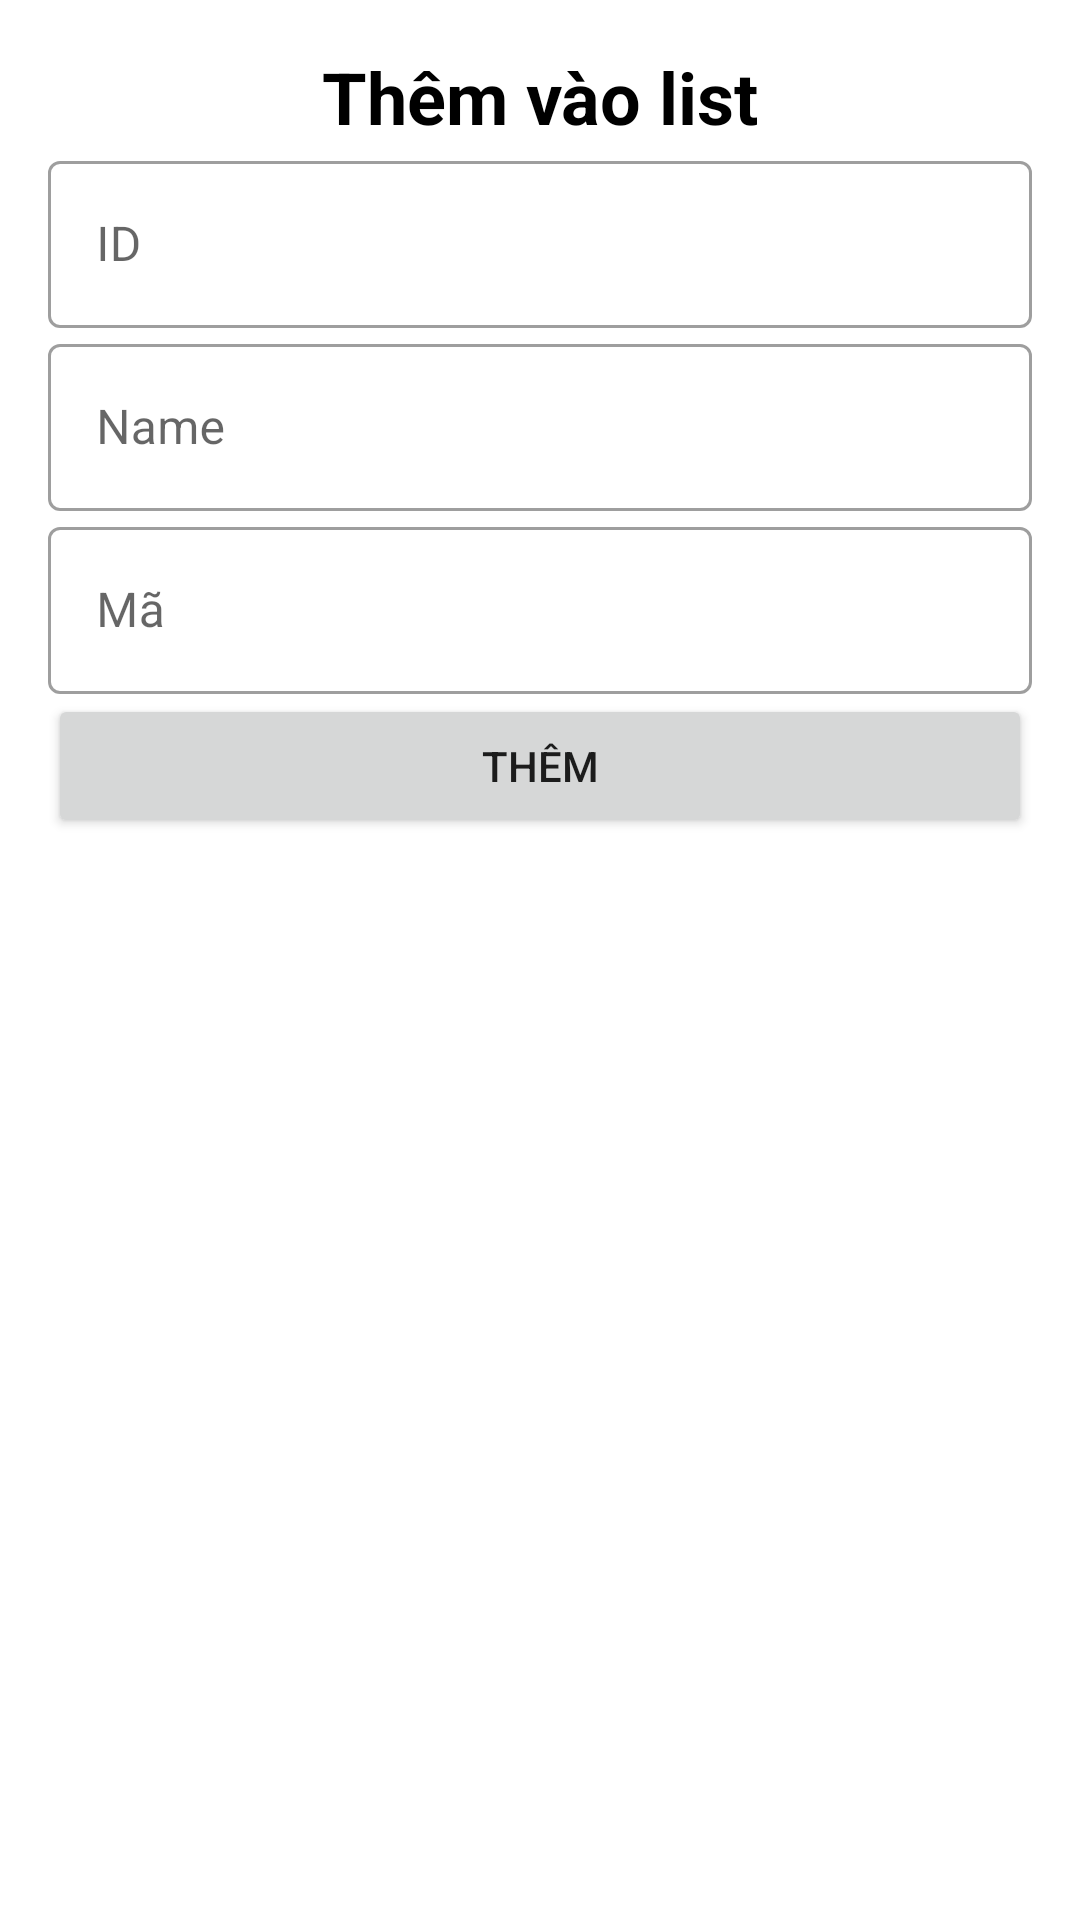

Layout XML and referenced resources for this Android screen:
<!-- AndroidManifest.xml: application theme Theme.De01Lan3 -->
<!-- res/layout/fragment_them.xml -->
<?xml version="1.0" encoding="utf-8"?>
<LinearLayout xmlns:android="http://schemas.android.com/apk/res/android"
    xmlns:tools="http://schemas.android.com/tools"
    android:layout_width="match_parent"
    android:layout_height="match_parent"
    tools:context=".fragment.ThemFragment"
    android:orientation="vertical"
    android:padding="16dp">

    <TextView
        android:id="@+id/textView2"
        android:layout_width="match_parent"
        android:layout_height="wrap_content"
        android:text="Thêm vào list"
        android:textAlignment="center"
        android:textColor="#000000"
        android:textSize="24sp"
        android:textStyle="bold" />

    <com.google.android.material.textfield.TextInputLayout
        android:layout_width="match_parent"
        android:layout_height="wrap_content"
        android:id="@+id/tilID"
        style="@style/Widget.MaterialComponents.TextInputLayout.OutlinedBox">

        <com.google.android.material.textfield.TextInputEditText
            android:layout_width="match_parent"
            android:layout_height="wrap_content"
            android:hint="ID" />
    </com.google.android.material.textfield.TextInputLayout>

    <com.google.android.material.textfield.TextInputLayout
        android:layout_width="match_parent"
        android:layout_height="wrap_content"
        style="@style/Widget.MaterialComponents.TextInputLayout.OutlinedBox"
        android:id="@+id/tilName">

        <com.google.android.material.textfield.TextInputEditText
            android:layout_width="match_parent"
            android:layout_height="wrap_content"
            android:hint="Name" />
    </com.google.android.material.textfield.TextInputLayout>

    <com.google.android.material.textfield.TextInputLayout
        android:layout_width="match_parent"
        android:layout_height="wrap_content"

        style="@style/Widget.MaterialComponents.TextInputLayout.OutlinedBox"
        android:id="@+id/tilMa">

        <com.google.android.material.textfield.TextInputEditText
            android:layout_width="match_parent"
            android:layout_height="wrap_content"
            android:hint="Mã" />
    </com.google.android.material.textfield.TextInputLayout>

    <Button
        android:id="@+id/btnThem"
        android:layout_width="match_parent"
        android:layout_height="wrap_content"
        android:text="Thêm" />
</LinearLayout>
<!-- resources referenced by this layout -->
<resources>
  <style name="Theme.De01Lan3" parent="Theme.MaterialComponents.DayNight.DarkActionBar">
          
          <item name="colorPrimary">@color/purple_500</item>
          <item name="colorPrimaryVariant">@color/purple_700</item>
          <item name="colorOnPrimary">@color/white</item>
          
          <item name="colorSecondary">@color/teal_200</item>
          <item name="colorSecondaryVariant">@color/teal_700</item>
          <item name="colorOnSecondary">@color/black</item>
          
          <item name="android:statusBarColor" tools:targetApi="l">?attr/colorPrimaryVariant</item>
          
      </style>
  <!-- not gathered from this repository: default colours our renderer supplied (Android Studio template values) -->
  <color name="purple_500">#FF6200EE</color>
  <color name="purple_700">#FF3700B3</color>
  <color name="teal_200">#FF03DAC5</color>
  <color name="teal_700">#FF018786</color>
  <color name="black">#FF000000</color>
  <color name="white">#FFFFFFFF</color>
</resources>
